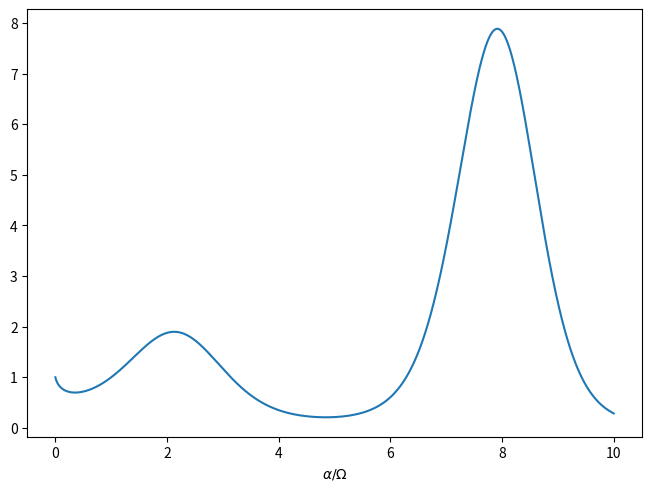

Generate this figure with matplotlib: (Note: this script raises an exception after producing the figure.)


import matplotlib.pyplot as plt
import numpy as np








x = np.linspace(0, 10, 1000)
y = x ** np.sin(x)

fig, ax = plt.subplots(1, 1, constrained_layout=True)

ax.plot(x, y)
ax.set_xlabel(r'$\alpha / \Omega$')

fig.savefig('build/figures/mattex1.pdf')
